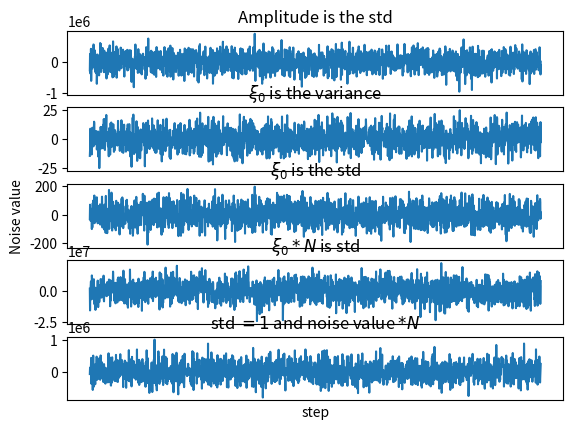
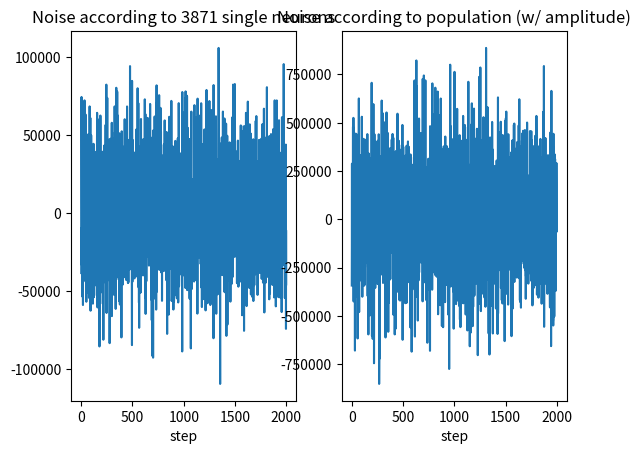

Python code for these plots, in order:
import matplotlib.pyplot as plt
import numpy as np


class GaussianNoise:
    def __init__(self, mu=0, sigma=65**0.5, data_size=2000, xi_0=65,
                 n_neurons=10**5, n_population=3871):

        self.xi_0 = xi_0
        self.mu = mu
        self.sigma = sigma

        self.data_size = data_size
        self.data = np.zeros(data_size)

        self.n_population = n_population
        self.n_neurons = n_neurons
        self.s_v = 1 / self.n_neurons * n_population
        self.amplitude = self.xi_0 * self.s_v * self.n_neurons
        print(self.amplitude)

    def normal_distribution(self, x):

        return 1 / self.sigma * (2 * np.pi)**0.5 * np.exp(
            (self.mu - x)**2 / 2 * self.sigma**2
        )

    def probability_density(self, x):
        return self.amplitude * np.exp(
            (self.mu - x)**2 / 2 * self.sigma**2
        )

    def compute_noise_std_amplitude(self):
        """
        Modified from http://greenteapress.com/thinkdsp/html/thinkdsp005.html:

        Uncorrelated uniform (UU) spectrum has equal power at all frequencies,
        on average, therefore UU noise is white.

        When people talk about “white noise”, they don’t always mean UU
        noise. In fact, more often they mean uncorrelated Gaussian (UG) noise.

        Uncorrelated Gaussian (UG) noise is similar in many ways to UU noise.
        The spectrum has equal power at all frequencies, on average, so UG is
        also white. And it has one other interesting property: the spectrum of
        UG noise is also UG noise. More precisely, the real and imaginary parts
        of the spectrum are uncorrelated Gaussian values.
        """

        for i in range(self.data_size):
            self.data[i] = np.random.normal(loc=0, scale=self.amplitude)

    def compute_noise_xi_0_var(self):
        for i in range(self.data_size):
            self.data[i] = np.random.normal(loc=0, scale=self.xi_0**0.5)

    def compute_noise_xi_0_std(self):
        for i in range(self.data_size):
            self.data[i] = np.random.normal(loc=0, scale=self.xi_0)

    def compute_noise_xi_0_var_n(self):
        for i in range(self.data_size):
            self.data[i] = np.random.normal(loc=0, scale=self.xi_0
                                            * self.n_neurons)

    def compute_noise_value_amplitude(self):
        for i in range(self.data_size):
            self.data[i] = np.random.normal(loc=0, scale=1) * self.amplitude


def plot_noise(noise):
    x = np.arange(0, noise.data.size, 1)
    y = noise.data
    plt.xlabel("time")
    plt.ylabel("value")
    plt.title("noise")
    plt.plot(x, y)
    plt.show()


def plot_hist(noise):
    y = noise.data
    plt.xlabel("value")
    plt.ylabel("frequency")
    plt.title("noise")
    plt.hist(y)
    plt.show()


def plot_all(noise):
    x = np.arange(0, noise.data.size, 1)

    noise.compute_noise_std_amplitude()
    y1 = np.copy(noise.data)

    noise.compute_noise_xi_0_var()
    y2 = np.copy(noise.data)

    noise.compute_noise_xi_0_std()
    y3 = np.copy(noise.data)

    noise.compute_noise_xi_0_var_n()
    y4 = np.copy(noise.data)

    noise.compute_noise_value_amplitude()
    y5 = np.copy(noise.data)

    fig_all = plt.figure(0)

    plt.subplot(5, 1, 1)
    plt.plot(x, y1)
    plt.title("Amplitude is the std")
    plt.tick_params(
        axis='x',
        which='both',
        bottom=False,
        top=False,
        labelbottom=False)

    plt.subplot(5, 1, 2)
    plt.plot(x, y2)
    plt.title("$\\xi_{0}$ is the variance")
    plt.tick_params(
        axis='x',
        which='both',
        bottom=False,
        top=False,
        labelbottom=False)

    plt.subplot(5, 1, 3)
    plt.plot(x, y3)
    plt.ylabel("Noise value")
    plt.title("$\\xi_{0}$ is the std")
    plt.tick_params(
        axis='x',
        which='both',
        bottom=False,
        top=False,
        labelbottom=False)

    plt.subplot(5, 1, 4)
    plt.plot(x, y4)
    plt.title("$\\xi_{0} * N$ is std")
    plt.tick_params(
        axis='x',
        which='both',
        bottom=False,
        top=False,
        labelbottom=False)

    plt.subplot(5, 1, 5)
    plt.plot(x, y5)
    plt.title("std $= 1$ and noise value $* N$")
    plt.xlabel("step")
    plt.tick_params(
        axis='x',
        which='both',
        bottom=False,
        top=False,
        labelbottom=False)

    fig_all.show()


def plot_single_vs_population(noise):
    x = np.arange(0, noise.data.size, 1)

    noise.compute_noise_xi_0_var()
    y1 = np.copy(noise.data) * noise.n_population

    noise.compute_noise_std_amplitude()
    y2 = np.copy(noise.data)

    fig_vs = plt.figure(1)

    plt.subplot(1, 2, 1)
    plt.plot(x, y1)
    plt.title(f"Noise according to {noise.n_population} single neurons")
    plt.xlabel("step")

    plt.subplot(1, 2, 2)
    plt.plot(x, y2)
    plt.title(f"Noise according to population (w/ amplitude)")
    plt.xlabel("step")

    fig_vs.show()


def main():
    np.random.seed(123)

    gaussian_noise = GaussianNoise()
    # gaussian_noise.compute_noise_std_amplitude()
    # plot_noise(gaussian_noise)
    # plot_hist(gaussian_noise)
    plot_all(gaussian_noise)
    plot_single_vs_population(gaussian_noise)


if __name__ == '__main__':
    main()


# def f(x, a, s, mean=0):
#     return a*np.exp(
#         -((x-mean)**2) / (2*s**2)
#     )

# Gaussian white noise
# amplitude = 251615
# sigma = 65**0.5
#
# X = np.linspace(start=-100, stop=100, num=1000)
#
# plt.plot(X, f(X, a=amplitude, s=sigma))
# plt.show()
